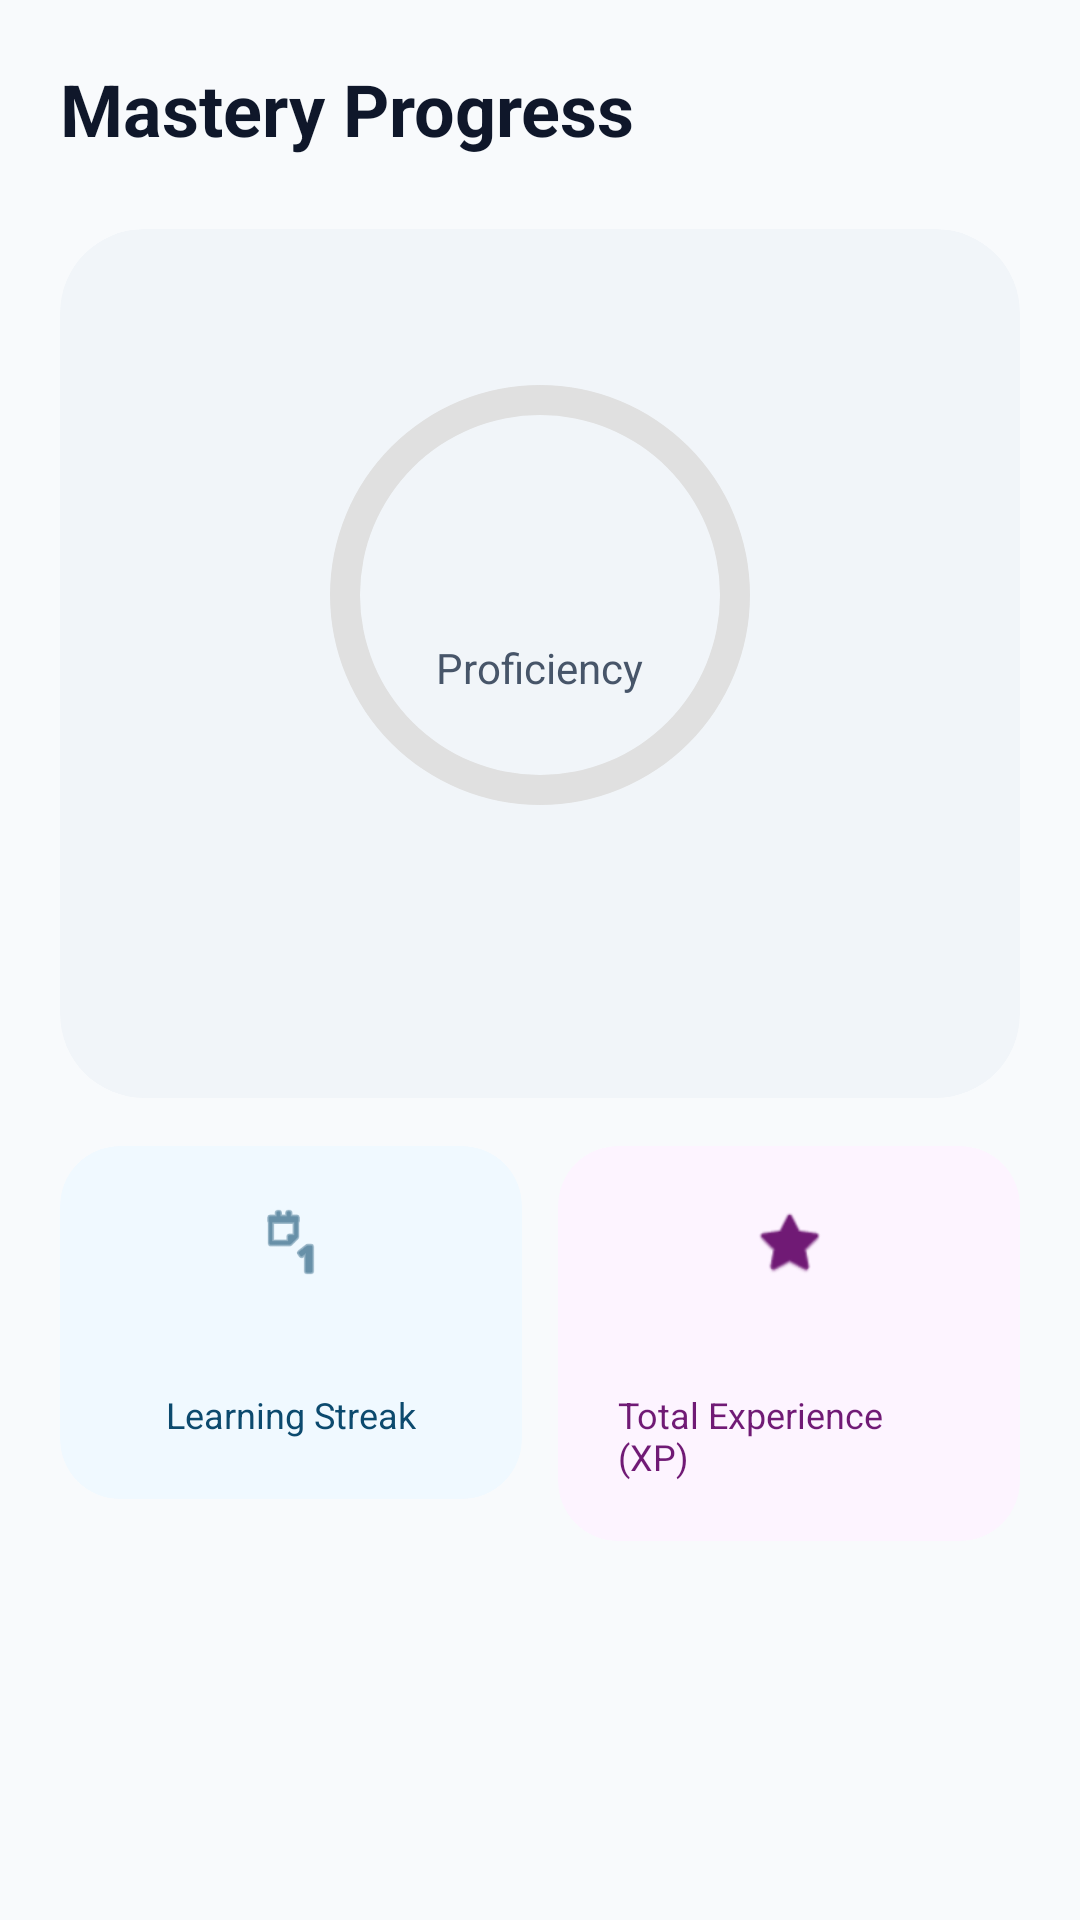

Android layout source for this screen:
<!-- AndroidManifest.xml: application theme Theme.LanguageLearningApp -->
<!-- res/layout/fragment_progress.xml -->
<?xml version="1.0" encoding="utf-8"?>
<androidx.core.widget.NestedScrollView xmlns:android="http://schemas.android.com/apk/res/android"
    xmlns:app="http://schemas.android.com/apk/res-auto"
    xmlns:tools="http://schemas.android.com/tools"
    android:layout_width="match_parent"
    android:layout_height="match_parent"
    android:background="@color/background">

    <LinearLayout
        android:layout_width="match_parent"
        android:layout_height="wrap_content"
        android:orientation="vertical"
        android:padding="20dp">

        <TextView
            android:layout_width="wrap_content"
            android:layout_height="wrap_content"
            android:text="@string/overall_progress"
            android:textColor="@color/onBackground"
            android:textSize="24sp"
            android:textStyle="bold"
            android:layout_marginBottom="24dp"/>

        <com.google.android.material.card.MaterialCardView
            android:layout_width="match_parent"
            android:layout_height="wrap_content"
            app:cardCornerRadius="28dp"
            app:cardElevation="0dp"
            app:cardBackgroundColor="@color/surfaceVariant"
            app:strokeWidth="0dp">

            <LinearLayout
                android:layout_width="match_parent"
                android:layout_height="wrap_content"
                android:orientation="vertical"
                android:padding="32dp"
                android:gravity="center">

                <FrameLayout
                    android:layout_width="180dp"
                    android:layout_height="180dp">

                    <ProgressBar
                        android:id="@+id/circularProgress"
                        style="?android:attr/progressBarStyleHorizontal"
                        android:layout_width="match_parent"
                        android:layout_height="match_parent"
                        android:indeterminate="false"
                        android:max="100"
                        android:progress="0"
                        android:progressDrawable="@drawable/circular_progress_bar" />

                    <LinearLayout
                        android:layout_width="wrap_content"
                        android:layout_height="wrap_content"
                        android:layout_gravity="center"
                        android:gravity="center"
                        android:orientation="vertical">

                        <TextView
                            android:id="@+id/txtPercent"
                            android:layout_width="wrap_content"
                            android:layout_height="wrap_content"
                            android:textColor="@color/primary"
                            android:textSize="36sp"
                            android:textStyle="bold"
                            tools:text="0%"/>

                        <TextView
                            android:layout_width="wrap_content"
                            android:layout_height="wrap_content"
                            android:text="@string/completed"
                            android:textColor="@color/onSurfaceVariant"
                            android:textSize="14sp" />
                    </LinearLayout>
                </FrameLayout>

                <TextView
                    android:id="@+id/txtLearned"
                    android:layout_width="wrap_content"
                    android:layout_height="wrap_content"
                    android:textSize="16sp"
                    android:layout_marginTop="24dp"
                    android:textColor="@color/onSurfaceVariant"
                    android:textStyle="bold"
                    tools:text="0 of 0 words learned" />

            </LinearLayout>
        </com.google.android.material.card.MaterialCardView>

        <LinearLayout
            android:layout_width="match_parent"
            android:layout_height="wrap_content"
            android:orientation="horizontal"
            android:layout_marginTop="16dp">

            <com.google.android.material.card.MaterialCardView
                android:layout_width="0dp"
                android:layout_height="wrap_content"
                android:layout_weight="1"
                app:cardCornerRadius="20dp"
                app:cardElevation="0dp"
                app:cardBackgroundColor="@color/secondaryContainer"
                app:strokeWidth="0dp">
                <LinearLayout
                    android:layout_width="match_parent"
                    android:layout_height="wrap_content"
                    android:orientation="vertical"
                    android:padding="20dp"
                    android:gravity="center">
                    <ImageView
                        android:layout_width="24dp"
                        android:layout_height="24dp"
                        android:src="@android:drawable/ic_menu_day"
                        app:tint="@color/onSecondaryContainer"
                        android:layout_marginBottom="8dp"
                        android:contentDescription="@string/day_streak" />
                    <TextView
                        android:id="@+id/txtStreak"
                        android:layout_width="wrap_content"
                        android:layout_height="wrap_content"
                        android:textColor="@color/onSecondaryContainer"
                        android:textSize="22sp"
                        android:textStyle="bold"
                        tools:text="0" />
                    <TextView
                        android:layout_width="wrap_content"
                        android:layout_height="wrap_content"
                        android:text="@string/day_streak"
                        android:textColor="@color/onSecondaryContainer"
                        android:textSize="12sp"/>
                </LinearLayout>
            </com.google.android.material.card.MaterialCardView>

            <View android:layout_width="12dp" android:layout_height="0dp"/>

            <com.google.android.material.card.MaterialCardView
                android:layout_width="0dp"
                android:layout_height="wrap_content"
                android:layout_weight="1"
                app:cardCornerRadius="20dp"
                app:cardElevation="0dp"
                app:cardBackgroundColor="@color/tertiaryContainer"
                app:strokeWidth="0dp">
                <LinearLayout
                    android:layout_width="match_parent"
                    android:layout_height="wrap_content"
                    android:orientation="vertical"
                    android:padding="20dp"
                    android:gravity="center">
                    <ImageView
                        android:layout_width="24dp"
                        android:layout_height="24dp"
                        android:src="@android:drawable/btn_star_big_on"
                        app:tint="@color/onTertiaryContainer"
                        android:layout_marginBottom="8dp"
                        android:contentDescription="@string/xp_gained" />
                    <TextView
                        android:id="@+id/txtXp"
                        android:layout_width="wrap_content"
                        android:layout_height="wrap_content"
                        android:textColor="@color/onTertiaryContainer"
                        android:textSize="22sp"
                        android:textStyle="bold"
                        tools:text="0" />
                    <TextView
                        android:layout_width="wrap_content"
                        android:layout_height="wrap_content"
                        android:text="@string/xp_gained"
                        android:textColor="@color/onTertiaryContainer"
                        android:textSize="12sp"/>
                </LinearLayout>
            </com.google.android.material.card.MaterialCardView>
        </LinearLayout>

        <View android:layout_width="match_parent" android:layout_height="80dp"/>

    </LinearLayout>
</androidx.core.widget.NestedScrollView>
<!-- resources referenced by this layout -->
<resources>
  <color name="background">#F8FAFC</color>
  <color name="onBackground">#0F172A</color>
  <color name="onSecondaryContainer">#0C4A6E</color>
  <color name="onSurfaceVariant">#475569</color>
  <color name="onTertiaryContainer">#701A75</color>
  <color name="primary">#4F46E5</color>
  <color name="secondaryContainer">#F0F9FF</color>
  <color name="surfaceVariant">#F1F5F9</color>
  <color name="tertiaryContainer">#FDF4FF</color>
  <!-- drawable circular_progress_bar (drawable) -->
  <?xml version="1.0" encoding="utf-8"?>
  <layer-list xmlns:android="http://schemas.android.com/apk/res/android">
      <item android:id="@android:id/background">
          <shape
              android:shape="ring"
              android:thickness="10dp"
              android:useLevel="false">
              <solid android:color="#E0E0E0" />
          </shape>
      </item>
      <item android:id="@android:id/progress">
          <rotate
              android:fromDegrees="270"
              android:pivotX="50%"
              android:pivotY="50%"
              android:toDegrees="270">
              <shape
                  android:shape="ring"
                  android:thickness="10dp"
                  android:useLevel="true">
                  <solid android:color="@color/primary" />
              </shape>
          </rotate>
      </item>
  </layer-list>
  <string name="completed">Proficiency</string>
  <string name="day_streak">Learning Streak</string>
  <string name="overall_progress">Mastery Progress</string>
  <string name="xp_gained">Total Experience (XP)</string>
  <style name="Theme.LanguageLearningApp" parent="Base.Theme.LanguageLearningApp" />
  <style name="Base.Theme.LanguageLearningApp" parent="Theme.Material3.DayNight.NoActionBar">
          
          <item name="colorPrimary">@color/primary</item>
          <item name="colorOnPrimary">@color/onPrimary</item>
          <item name="colorPrimaryContainer">@color/primaryContainer</item>
          <item name="colorOnPrimaryContainer">@color/onPrimaryContainer</item>
          <item name="colorSecondary">@color/secondary</item>
          <item name="colorOnSecondary">@color/onSecondary</item>
          <item name="colorSecondaryContainer">@color/secondaryContainer</item>
          <item name="colorOnSecondaryContainer">@color/onSecondaryContainer</item>
          <item name="colorTertiary">@color/tertiary</item>
          <item name="colorOnTertiary">@color/onTertiary</item>
          <item name="colorTertiaryContainer">@color/tertiaryContainer</item>
          <item name="colorOnTertiaryContainer">@color/onTertiaryContainer</item>
          <item name="android:statusBarColor">@color/background</item>
          <item name="android:windowLightStatusBar" tools:targetApi="m">true</item>
          <item name="android:navigationBarColor">@color/background</item>
      </style>
  <color name="onPrimary">#FFFFFF</color>
  <color name="primaryContainer">#EEF2FF</color>
  <color name="onPrimaryContainer">#312E81</color>
  <color name="secondary">#0EA5E9</color>
  <color name="onSecondary">#FFFFFF</color>
  <color name="tertiary">#D946EF</color>
  <color name="onTertiary">#FFFFFF</color>
</resources>
